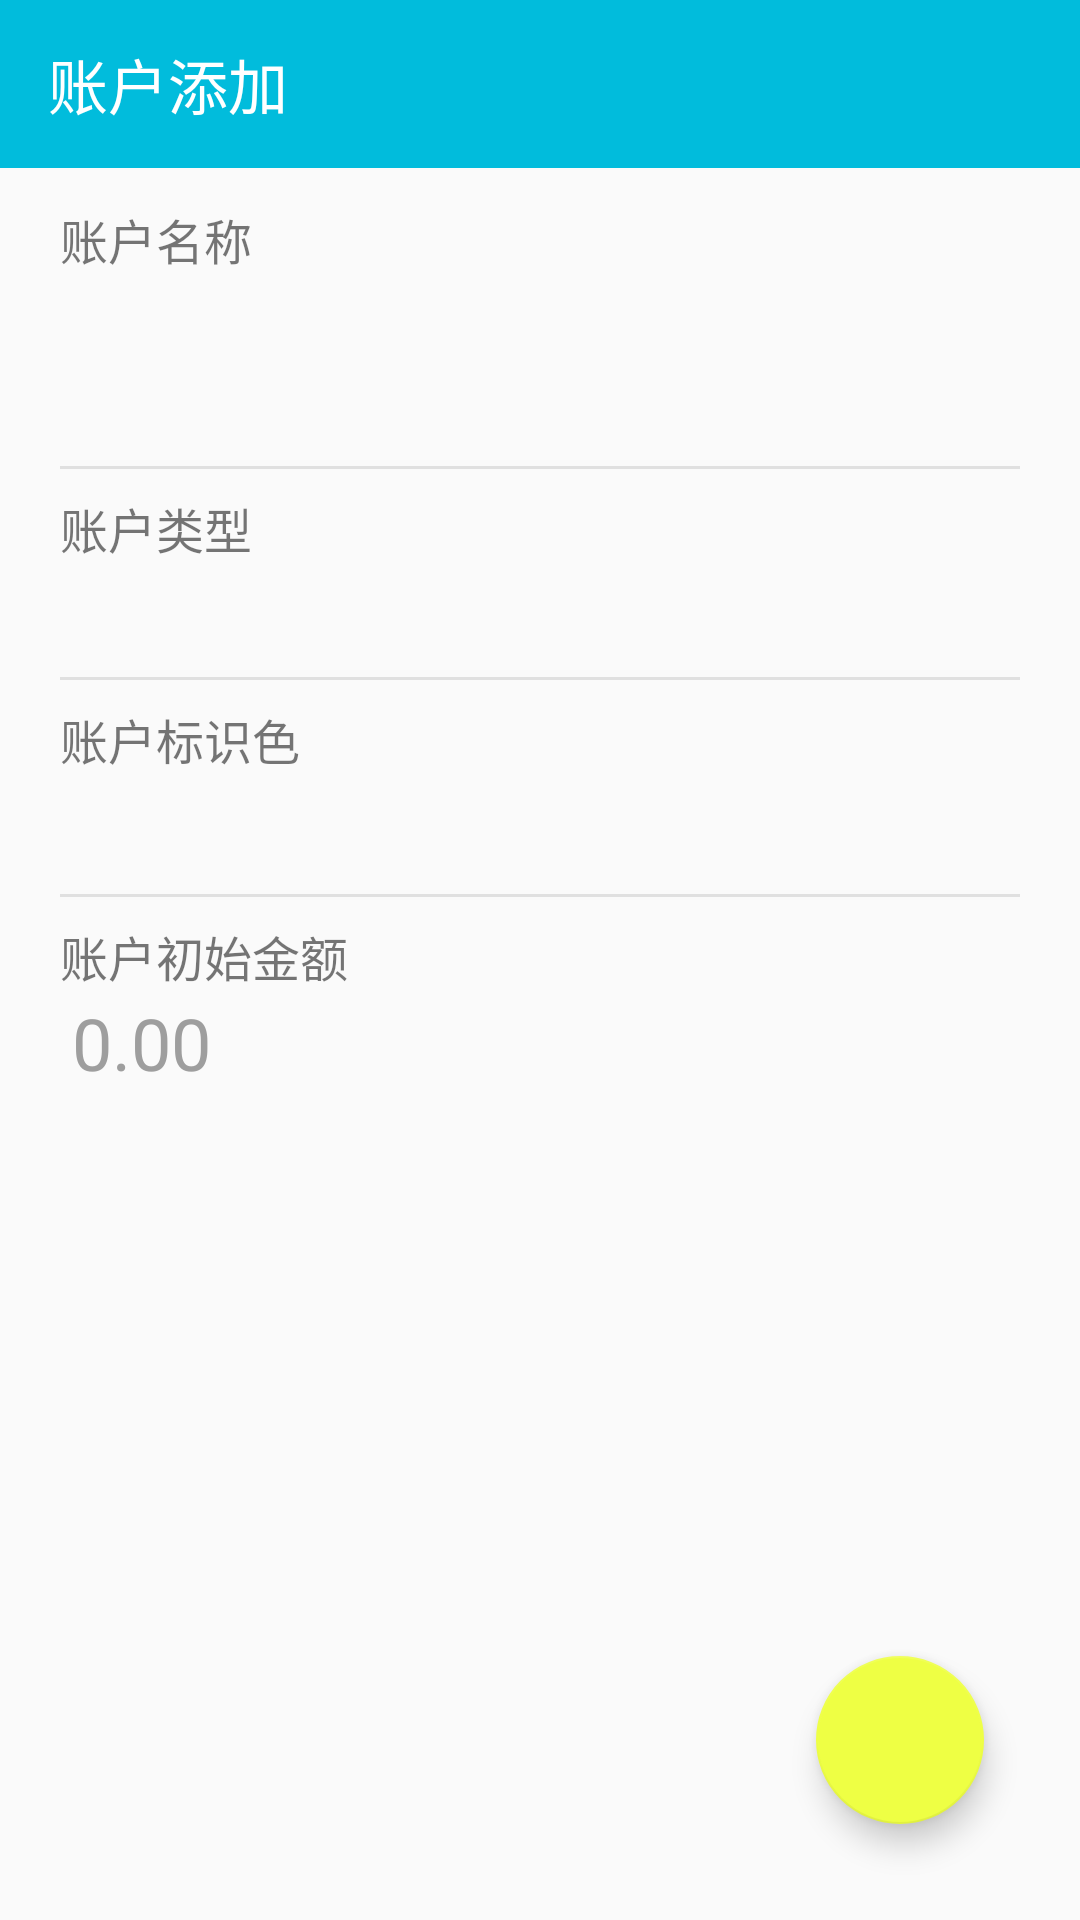

Write the Android layout XML for this screen, with the resource values it uses.
<!-- AndroidManifest.xml: application theme AppTheme -->
<!-- res/layout/activity_accountadd.xml -->
<?xml version="1.0" encoding="utf-8"?>
<android.support.constraint.ConstraintLayout
    xmlns:android="http://schemas.android.com/apk/res/android"
    xmlns:app="http://schemas.android.com/apk/res-auto"
    xmlns:tools="http://schemas.android.com/tools"
    android:layout_width="match_parent"
    android:layout_height="match_parent"
    tools:context=".account.ActivityAccountAdd">

    <android.support.v7.widget.Toolbar
        android:id="@+id/accountadd_toolbar"
        android:layout_width="0dp"
        android:layout_height="56dp"
        android:background="@color/colorDefaultBlue"
        android:minHeight="56dp"
        android:theme="?attr/actionBarTheme"
        app:layout_constraintEnd_toEndOf="parent"
        app:layout_constraintStart_toStartOf="parent"
        app:layout_constraintTop_toTopOf="parent"
        app:navigationIcon="@drawable/ic_chevron_left_white_36dp"
        app:title="账户添加"
        app:titleTextColor="@color/colorWhite"
        app:contentInsetStartWithNavigation="0dp" />

    <TextView
        android:id="@+id/accoundadd_statictext0"
        android:layout_width="wrap_content"
        android:layout_height="wrap_content"
        android:layout_marginStart="20dp"
        android:layout_marginTop="12dp"
        android:text="账户名称"
        android:textColor="@color/colorText54"
        android:textSize="16sp"
        app:layout_constraintStart_toStartOf="parent"
        app:layout_constraintTop_toBottomOf="@+id/accountadd_toolbar" />

    <EditText
        android:id="@+id/accountadd_edittext_name"
        android:layout_width="0dp"
        android:layout_height="56dp"
        android:layout_marginEnd="20dp"
        android:layout_marginStart="4dp"
        android:layout_marginTop="4dp"
        android:background="@android:color/transparent"
        android:ems="10"
        android:textAllCaps="false"
        android:textColor="@color/colorGrey500"
        android:textColorHint="@color/colorGrey500"
        android:textColorLink="@color/colorGrey500"
        android:textSize="42sp"
        app:layout_constraintEnd_toEndOf="parent"
        app:layout_constraintStart_toStartOf="@+id/accoundadd_statictext0"
        app:layout_constraintTop_toBottomOf="@+id/accoundadd_statictext0" />

    <ImageView
        android:id="@+id/accoundadd_staticline1"
        android:layout_width="0dp"
        android:layout_height="1dp"
        android:layout_marginStart="0dp"
        android:layout_marginTop="4dp"
        android:src="@color/colorGrey300"
        app:layout_constraintEnd_toEndOf="@+id/accountadd_edittext_name"
        app:layout_constraintStart_toStartOf="@+id/accoundadd_statictext0"
        app:layout_constraintTop_toBottomOf="@+id/accountadd_edittext_name" />

    <TextView
        android:id="@+id/accoundadd_statictext1"
        android:layout_width="wrap_content"
        android:layout_height="wrap_content"
        android:text="账户类型"
        android:layout_marginTop="8dp"
        android:textColor="@color/colorText54"
        android:textSize="16sp"
        app:layout_constraintStart_toStartOf="@+id/accoundadd_statictext0"
        app:layout_constraintTop_toBottomOf="@+id/accoundadd_staticline1" />

    <Spinner
        android:id="@+id/accoundadd_spinner_accounttype"
        style="@android:style/Widget.Material.Light.Spinner"
        android:layout_width="0dp"
        android:layout_height="28dp"
        android:layout_marginTop="2dp"
        android:background="@null"
        android:overlapAnchor="false"
        app:layout_constraintEnd_toEndOf="@+id/accountadd_edittext_name"
        app:layout_constraintStart_toStartOf="@+id/accoundadd_statictext0"
        app:layout_constraintTop_toBottomOf="@+id/accoundadd_statictext1" />

    <ImageView
        android:id="@+id/accoundadd_staticline2"
        android:layout_width="0dp"
        android:layout_height="1dp"
        android:layout_marginTop="8dp"
        android:src="@color/colorGrey300"
        app:layout_constraintEnd_toEndOf="@+id/accountadd_edittext_name"
        app:layout_constraintStart_toStartOf="@+id/accoundadd_statictext0"
        app:layout_constraintTop_toBottomOf="@+id/accoundadd_spinner_accounttype" />

    <TextView
        android:id="@+id/accoundadd_statictext2"
        android:layout_width="wrap_content"
        android:layout_height="wrap_content"
        android:text="账户标识色"
        android:layout_marginTop="8dp"
        android:textColor="@color/colorText54"
        android:textSize="16sp"
        app:layout_constraintStart_toStartOf="@+id/accoundadd_statictext0"
        app:layout_constraintTop_toBottomOf="@+id/accoundadd_staticline2" />

    <Spinner
        android:id="@+id/accoundadd_spinner_color"
        style="@android:style/Widget.Material.Light.Spinner"
        android:layout_width="0dp"
        android:layout_height="30dp"
        android:layout_marginTop="2dp"
        android:background="@null"
        android:overlapAnchor="false"
        app:layout_constraintEnd_toEndOf="@+id/accountadd_edittext_name"
        app:layout_constraintStart_toStartOf="@+id/accoundadd_statictext0"
        app:layout_constraintTop_toBottomOf="@+id/accoundadd_statictext2" />

    <ImageView
        android:id="@+id/accoundadd_staticline3"
        android:layout_width="0dp"
        android:layout_height="1dp"
        android:layout_marginTop="8dp"
        android:src="@color/colorGrey300"
        app:layout_constraintEnd_toEndOf="@+id/accountadd_edittext_name"
        app:layout_constraintStart_toStartOf="@+id/accoundadd_statictext0"
        app:layout_constraintTop_toBottomOf="@+id/accoundadd_spinner_color" />

    <TextView
        android:id="@+id/accoundadd_statictext3"
        android:layout_width="wrap_content"
        android:layout_height="wrap_content"
        android:layout_marginTop="8dp"
        android:text="账户初始金额"
        android:textColor="@color/colorText54"
        android:textSize="16sp"
        app:layout_constraintStart_toStartOf="@+id/accoundadd_statictext0"
        app:layout_constraintTop_toBottomOf="@+id/accoundadd_staticline3" />

    <EditText
        android:id="@+id/accountadd_edittext_money"
        android:layout_width="0dp"
        android:layout_height="wrap_content"
        android:layout_marginStart="4dp"
        android:layout_marginTop="1dp"
        android:background="@android:color/transparent"
        android:ems="10"
        android:hint="0.00"
        android:textAllCaps="false"
        android:textColor="@color/colorGrey500"
        android:textColorHint="@color/colorGrey500"
        android:textColorLink="@color/colorGrey500"
        android:textSize="24sp"
        app:layout_constraintEnd_toEndOf="@+id/accountadd_edittext_name"
        app:layout_constraintStart_toStartOf="@+id/accoundadd_statictext0"
        app:layout_constraintTop_toBottomOf="@+id/accoundadd_statictext3" />

    <android.support.design.widget.FloatingActionButton
        android:id="@+id/accountadd_button_add"
        android:layout_width="56dp"
        android:layout_height="56dp"
        android:layout_marginBottom="32dp"
        android:layout_marginEnd="32dp"
        android:clickable="true"
        android:src="@drawable/ic_add_grey_500_24dp"
        app:backgroundTint="@color/colorDefaultYellow"
        app:layout_constraintBottom_toBottomOf="parent"
        app:layout_constraintEnd_toEndOf="parent" />

</android.support.constraint.ConstraintLayout>
<!-- resources referenced by this layout -->
<resources>
  <color name="colorDefaultBlue">#01bcdc</color>
  <color name="colorDefaultYellow">#eeff44</color>
  <color name="colorGrey300">#e0e0e0</color>
  <color name="colorGrey500">#9e9e9e</color>
  <color name="colorText54">#89000000</color>
  <color name="colorWhite">#ffffff</color>
  <style name="AppTheme" parent="Theme.AppCompat.Light.NoActionBar">
          <item name="colorPrimaryDark">@color/colorDefaultBlue</item>
      </style>
</resources>
